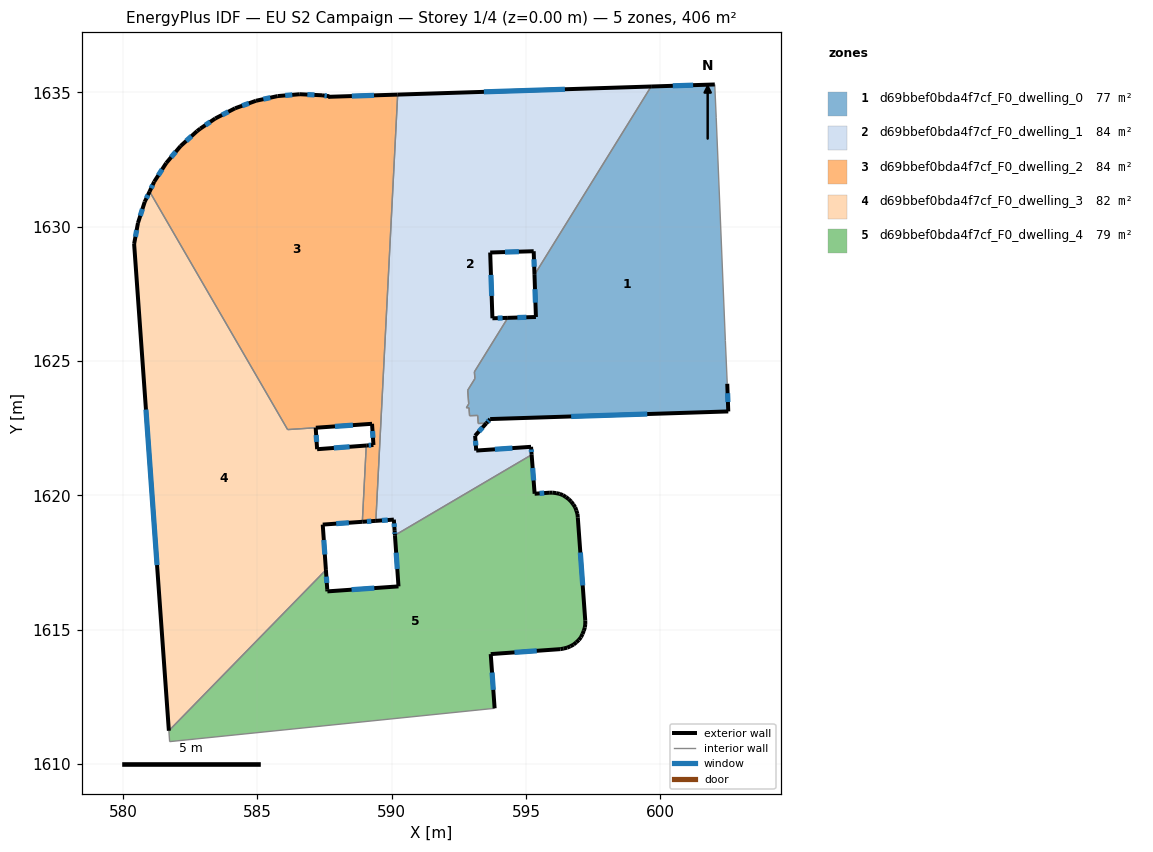
=== STOREY PLAN SPEC (per zone: floor XY polygon, exterior-wall plan segments, windows/doors) ===
zone 1: d69bbef0bda4f7cf_F0_dwelling_0  (77.3 m²)
  floor: (602.02, 1635.29) (602.03, 1635.23) (602.08, 1634.07) (602.42, 1625.75) (602.49, 1624.15) (602.53, 1623.12) (593.66, 1622.84) (593.52, 1622.68) (593.23, 1622.67) (593.20, 1622.97) (592.90, 1622.96) (592.88, 1623.26) (592.78, 1623.26) (592.87, 1623.40) (592.83, 1623.91) (593.10, 1624.34) (593.08, 1624.59) (594.32, 1626.60) (595.37, 1626.63) (595.31, 1628.21) (599.65, 1635.21)
  exterior wall: (595.37, 1626.63) – (594.32, 1626.60)  [1.0 m]
    window: (595.01, 1626.62) – (594.68, 1626.61)  [0.3 m²]
  exterior wall: (595.31, 1628.21) – (595.37, 1626.63)  [1.6 m]
    window: (595.33, 1627.67) – (595.35, 1627.17)  [0.5 m²]
  exterior wall: (602.03, 1635.29) – (599.66, 1635.21)  [2.4 m]
    window: (601.22, 1635.26) – (600.46, 1635.24)  [0.7 m²]
  exterior wall: (602.53, 1623.12) – (602.49, 1624.15)  [1.0 m]
    window: (602.51, 1623.47) – (602.50, 1623.80)  [0.3 m²]
  exterior wall: (593.66, 1622.84) – (602.53, 1623.12)  [8.9 m]
    window: (596.68, 1622.93) – (599.51, 1623.02)  [2.7 m²]
  exterior wall: (593.52, 1622.68) – (593.66, 1622.84)  [0.2 m]
    window: (593.57, 1622.73) – (593.62, 1622.78)  [0.1 m²]
  interior walls: 15
zone 2: d69bbef0bda4f7cf_F0_dwelling_1  (83.7 m²)
  floor: (599.65, 1635.21) (595.31, 1628.21) (595.28, 1629.08) (593.67, 1629.04) (593.75, 1626.59) (594.32, 1626.60) (593.08, 1624.59) (593.10, 1624.34) (592.83, 1623.91) (592.87, 1623.40) (592.78, 1623.26) (592.88, 1623.26) (592.90, 1622.96) (593.20, 1622.97) (593.22, 1622.67) (593.52, 1622.68) (593.10, 1622.22) (593.15, 1621.66) (595.19, 1621.80) (595.21, 1621.51) (590.12, 1618.51) (590.11, 1618.68) (590.08, 1619.09) (589.41, 1619.05) (590.22, 1634.91)
  exterior wall: (590.08, 1619.09) – (590.11, 1618.68)  [0.4 m]
    window: (590.09, 1618.95) – (590.10, 1618.82)  [0.1 m²]
  exterior wall: (589.41, 1619.05) – (590.08, 1619.09)  [0.7 m]
    window: (589.64, 1619.06) – (589.85, 1619.08)  [0.2 m²]
  exterior wall: (599.66, 1635.21) – (590.22, 1634.91)  [9.4 m]
    window: (596.45, 1635.11) – (593.43, 1635.02)  [2.9 m²]
  exterior wall: (595.28, 1629.08) – (595.31, 1628.21)  [0.9 m]
    window: (595.29, 1628.78) – (595.30, 1628.50)  [0.3 m²]
  exterior wall: (593.67, 1629.04) – (595.28, 1629.08)  [1.6 m]
    window: (594.22, 1629.05) – (594.73, 1629.07)  [0.5 m²]
  exterior wall: (593.75, 1626.59) – (593.67, 1629.04)  [2.4 m]
    window: (593.72, 1627.42) – (593.69, 1628.20)  [0.8 m²]
  exterior wall: (594.32, 1626.60) – (593.75, 1626.59)  [0.6 m]
    window: (594.13, 1626.60) – (593.94, 1626.59)  [0.2 m²]
  exterior wall: (593.10, 1622.22) – (593.52, 1622.68)  [0.6 m]
    window: (593.25, 1622.37) – (593.38, 1622.52)  [0.2 m²]
  exterior wall: (593.15, 1621.66) – (593.10, 1622.22)  [0.6 m]
    window: (593.13, 1621.85) – (593.12, 1622.03)  [0.2 m²]
  exterior wall: (595.19, 1621.80) – (593.15, 1621.66)  [2.0 m]
    window: (594.49, 1621.76) – (593.84, 1621.71)  [0.6 m²]
  exterior wall: (595.21, 1621.51) – (595.19, 1621.80)  [0.3 m]
    window: (595.20, 1621.61) – (595.19, 1621.70)  [0.1 m²]
  exterior wall: (590.11, 1618.68) – (590.12, 1618.51)  [0.2 m]
    window: (590.11, 1618.62) – (590.12, 1618.57)  [0.1 m²]
  interior walls: 13
zone 3: d69bbef0bda4f7cf_F0_dwelling_2  (83.7 m²)
  floor: (590.22, 1634.91) (589.41, 1619.05) (588.91, 1619.01) (589.05, 1621.85) (589.32, 1621.87) (589.27, 1622.66) (587.17, 1622.51) (586.13, 1622.44) (580.99, 1631.30) (581.16, 1631.67) (581.61, 1632.37) (582.14, 1633.00) (582.75, 1633.55) (582.88, 1633.65) (583.43, 1634.03) (584.17, 1634.40) (584.95, 1634.68) (585.75, 1634.86) (586.58, 1634.93) (587.40, 1634.89) (587.67, 1634.85) (587.63, 1634.83)
  exterior wall: (589.32, 1621.87) – (589.05, 1621.85)  [0.3 m]
    window: (589.23, 1621.86) – (589.14, 1621.86)  [0.1 m²]
  exterior wall: (589.27, 1622.66) – (589.32, 1621.87)  [0.8 m]
    window: (589.29, 1622.39) – (589.30, 1622.14)  [0.2 m²]
  exterior wall: (587.18, 1622.51) – (589.27, 1622.66)  [2.1 m]
    window: (587.89, 1622.56) – (588.56, 1622.61)  [0.6 m²]
  exterior wall: (581.16, 1631.67) – (580.99, 1631.30)  [0.4 m]
    window: (581.10, 1631.55) – (581.05, 1631.43)  [0.1 m²]
  exterior wall: (581.61, 1632.37) – (581.16, 1631.67)  [0.8 m]
    window: (581.45, 1632.13) – (581.31, 1631.91)  [0.3 m²]
  exterior wall: (582.14, 1633.00) – (581.61, 1632.37)  [0.8 m]
    window: (581.96, 1632.78) – (581.79, 1632.58)  [0.3 m²]
  exterior wall: (582.75, 1633.55) – (582.14, 1633.00)  [0.8 m]
    window: (582.55, 1633.36) – (582.35, 1633.19)  [0.3 m²]
  exterior wall: (582.88, 1633.65) – (582.75, 1633.55)  [0.2 m]
  exterior wall: (583.43, 1634.03) – (582.88, 1633.65)  [0.7 m]
    window: (583.24, 1633.90) – (583.06, 1633.78)  [0.2 m²]
  exterior wall: (584.17, 1634.40) – (583.43, 1634.03)  [0.8 m]
    window: (583.92, 1634.27) – (583.68, 1634.15)  [0.3 m²]
  exterior wall: (584.95, 1634.68) – (584.17, 1634.40)  [0.8 m]
    window: (584.68, 1634.59) – (584.43, 1634.50)  [0.3 m²]
  exterior wall: (585.76, 1634.86) – (584.95, 1634.68)  [0.8 m]
    window: (585.48, 1634.80) – (585.22, 1634.74)  [0.3 m²]
  exterior wall: (586.58, 1634.93) – (585.76, 1634.86)  [0.8 m]
    window: (586.30, 1634.90) – (586.04, 1634.88)  [0.3 m²]
  exterior wall: (587.41, 1634.89) – (586.58, 1634.93)  [0.8 m]
    window: (587.12, 1634.90) – (586.86, 1634.91)  [0.3 m²]
  exterior wall: (587.68, 1634.85) – (587.41, 1634.89)  [0.3 m]
    window: (587.58, 1634.86) – (587.50, 1634.87)  [0.1 m²]
  exterior wall: (587.68, 1634.85) – (587.64, 1634.83)  [0.0 m]
  exterior wall: (590.22, 1634.91) – (587.64, 1634.83)  [2.6 m]
    window: (589.34, 1634.88) – (588.51, 1634.86)  [0.8 m²]
  exterior wall: (588.91, 1619.01) – (589.41, 1619.05)  [0.5 m]
    window: (589.08, 1619.02) – (589.24, 1619.04)  [0.2 m²]
  interior walls: 4
zone 4: d69bbef0bda4f7cf_F0_dwelling_3  (81.9 m²)
  floor: (580.99, 1631.30) (586.13, 1622.44) (587.17, 1622.51) (587.22, 1621.71) (589.05, 1621.85) (588.91, 1619.01) (587.43, 1618.91) (587.55, 1617.22) (581.70, 1611.24) (580.41, 1629.36) (580.55, 1630.13) (580.81, 1630.92)
  exterior wall: (580.56, 1630.13) – (580.41, 1629.36)  [0.8 m]
    window: (580.51, 1629.87) – (580.46, 1629.62)  [0.2 m²]
  exterior wall: (580.81, 1630.92) – (580.56, 1630.13)  [0.8 m]
    window: (580.72, 1630.65) – (580.64, 1630.40)  [0.3 m²]
  exterior wall: (580.99, 1631.30) – (580.81, 1630.92)  [0.4 m]
    window: (580.93, 1631.18) – (580.87, 1631.05)  [0.1 m²]
  exterior wall: (587.22, 1621.71) – (587.17, 1622.51)  [0.8 m]
    window: (587.20, 1621.99) – (587.19, 1622.24)  [0.2 m²]
  exterior wall: (589.05, 1621.85) – (587.22, 1621.71)  [1.8 m]
    window: (588.43, 1621.80) – (587.85, 1621.76)  [0.6 m²]
  exterior wall: (587.43, 1618.91) – (588.91, 1619.01)  [1.5 m]
    window: (587.93, 1618.94) – (588.40, 1618.98)  [0.5 m²]
  exterior wall: (587.55, 1617.22) – (587.43, 1618.91)  [1.7 m]
    window: (587.51, 1617.79) – (587.47, 1618.33)  [0.5 m²]
  exterior wall: (580.41, 1629.36) – (581.70, 1611.24)  [18.2 m]
    window: (580.85, 1623.19) – (581.27, 1617.40)  [5.6 m²]
  interior walls: 4
zone 5: d69bbef0bda4f7cf_F0_dwelling_4  (79.3 m²)
  floor: (596.37, 1620.00) (596.48, 1619.93) (596.58, 1619.86) (596.68, 1619.77) (596.76, 1619.66) (596.83, 1619.55) (596.87, 1619.43) (596.91, 1619.30) (596.93, 1619.17) (597.20, 1615.34) (597.20, 1615.21) (597.19, 1615.08) (597.15, 1614.96) (597.10, 1614.84) (597.04, 1614.72) (596.97, 1614.62) (596.87, 1614.52) (596.77, 1614.44) (596.65, 1614.38) (596.53, 1614.33) (596.40, 1614.29) (596.28, 1614.27) (593.69, 1614.09) (593.83, 1612.07) (581.73, 1610.83) (581.70, 1611.24) (587.55, 1617.22) (587.60, 1616.49) (587.60, 1616.42) (590.25, 1616.61) (590.12, 1618.51) (595.21, 1621.51) (595.32, 1620.06) (595.86, 1620.09) (595.99, 1620.10) (596.12, 1620.08) (596.25, 1620.05)
  exterior wall: (596.37, 1620.00) – (596.25, 1620.05)  [0.1 m]
  exterior wall: (596.48, 1619.93) – (596.37, 1620.00)  [0.1 m]
  exterior wall: (596.58, 1619.86) – (596.48, 1619.93)  [0.1 m]
  exterior wall: (596.68, 1619.77) – (596.58, 1619.86)  [0.1 m]
  exterior wall: (596.76, 1619.66) – (596.68, 1619.77)  [0.1 m]
  exterior wall: (596.83, 1619.55) – (596.76, 1619.66)  [0.1 m]
  exterior wall: (596.87, 1619.43) – (596.83, 1619.55)  [0.1 m]
  exterior wall: (596.91, 1619.30) – (596.87, 1619.43)  [0.1 m]
  exterior wall: (596.93, 1619.17) – (596.91, 1619.30)  [0.1 m]
  exterior wall: (597.20, 1615.34) – (596.93, 1619.17)  [3.8 m]
    window: (597.11, 1616.64) – (597.02, 1617.87)  [1.2 m²]
  exterior wall: (597.20, 1615.21) – (597.20, 1615.34)  [0.1 m]
  exterior wall: (597.19, 1615.08) – (597.20, 1615.21)  [0.1 m]
  exterior wall: (597.15, 1614.96) – (597.19, 1615.08)  [0.1 m]
  exterior wall: (597.10, 1614.84) – (597.15, 1614.96)  [0.1 m]
  exterior wall: (597.04, 1614.72) – (597.10, 1614.84)  [0.1 m]
  exterior wall: (596.97, 1614.62) – (597.04, 1614.72)  [0.1 m]
  exterior wall: (596.87, 1614.52) – (596.97, 1614.62)  [0.1 m]
  exterior wall: (596.77, 1614.44) – (596.87, 1614.52)  [0.1 m]
  exterior wall: (596.65, 1614.38) – (596.77, 1614.44)  [0.1 m]
  exterior wall: (596.53, 1614.33) – (596.65, 1614.38)  [0.1 m]
  exterior wall: (596.40, 1614.29) – (596.53, 1614.33)  [0.1 m]
  exterior wall: (596.28, 1614.27) – (596.40, 1614.29)  [0.1 m]
  exterior wall: (593.69, 1614.09) – (596.28, 1614.27)  [2.6 m]
    window: (594.57, 1614.15) – (595.40, 1614.21)  [0.8 m²]
  exterior wall: (593.83, 1612.07) – (593.69, 1614.09)  [2.0 m]
    window: (593.78, 1612.76) – (593.73, 1613.40)  [0.6 m²]
  exterior wall: (587.60, 1616.49) – (587.55, 1617.22)  [0.7 m]
    window: (587.58, 1616.74) – (587.57, 1616.97)  [0.2 m²]
  exterior wall: (587.60, 1616.42) – (587.60, 1616.49)  [0.1 m]
  exterior wall: (590.25, 1616.61) – (587.60, 1616.42)  [2.7 m]
    window: (589.35, 1616.54) – (588.51, 1616.49)  [0.8 m²]
  exterior wall: (590.12, 1618.51) – (590.25, 1616.61)  [1.9 m]
    window: (590.16, 1617.86) – (590.21, 1617.26)  [0.6 m²]
  exterior wall: (595.32, 1620.06) – (595.21, 1621.51)  [1.5 m]
    window: (595.28, 1620.55) – (595.25, 1621.01)  [0.4 m²]
  exterior wall: (595.86, 1620.09) – (595.32, 1620.06)  [0.5 m]
    window: (595.68, 1620.08) – (595.50, 1620.07)  [0.2 m²]
  exterior wall: (595.99, 1620.10) – (595.86, 1620.09)  [0.1 m]
  exterior wall: (596.12, 1620.08) – (595.99, 1620.10)  [0.1 m]
  exterior wall: (596.25, 1620.05) – (596.12, 1620.08)  [0.1 m]
  interior walls: 4

=== DERIVED (storey summary) ===
Building: EU S2 Campaign
Storey: 1 of 4  (floor level z = 0.00 m)
Storey gross floor area: 406.1 m²
Zones on this storey: 5
  - d69bbef0bda4f7cf_F0_dwelling_0: floor 77.3 m²; exterior wall 15.1 m (45.3 m²); 6 window(s) 4.6 m²; WWR 10.2%
  - d69bbef0bda4f7cf_F0_dwelling_1: floor 83.7 m²; exterior wall 19.7 m (59.2 m²); 12 window(s) 6.0 m²; WWR 10.2%
  - d69bbef0bda4f7cf_F0_dwelling_2: floor 83.7 m²; exterior wall 14.4 m (43.2 m²); 16 window(s) 4.4 m²; WWR 10.1%
  - d69bbef0bda4f7cf_F0_dwelling_3: floor 81.9 m²; exterior wall 26.0 m (78.0 m²); 8 window(s) 8.0 m²; WWR 10.2%
  - d69bbef0bda4f7cf_F0_dwelling_4: floor 79.3 m²; exterior wall 19.0 m (56.9 m²); 8 window(s) 4.8 m²; WWR 8.5%
Zone adjacency (shared interzone walls):
  - d69bbef0bda4f7cf_F0_dwelling_0 ↔ d69bbef0bda4f7cf_F0_dwelling_1
  - d69bbef0bda4f7cf_F0_dwelling_1 ↔ d69bbef0bda4f7cf_F0_dwelling_2
  - d69bbef0bda4f7cf_F0_dwelling_1 ↔ d69bbef0bda4f7cf_F0_dwelling_4
  - d69bbef0bda4f7cf_F0_dwelling_2 ↔ d69bbef0bda4f7cf_F0_dwelling_3
  - d69bbef0bda4f7cf_F0_dwelling_3 ↔ d69bbef0bda4f7cf_F0_dwelling_4